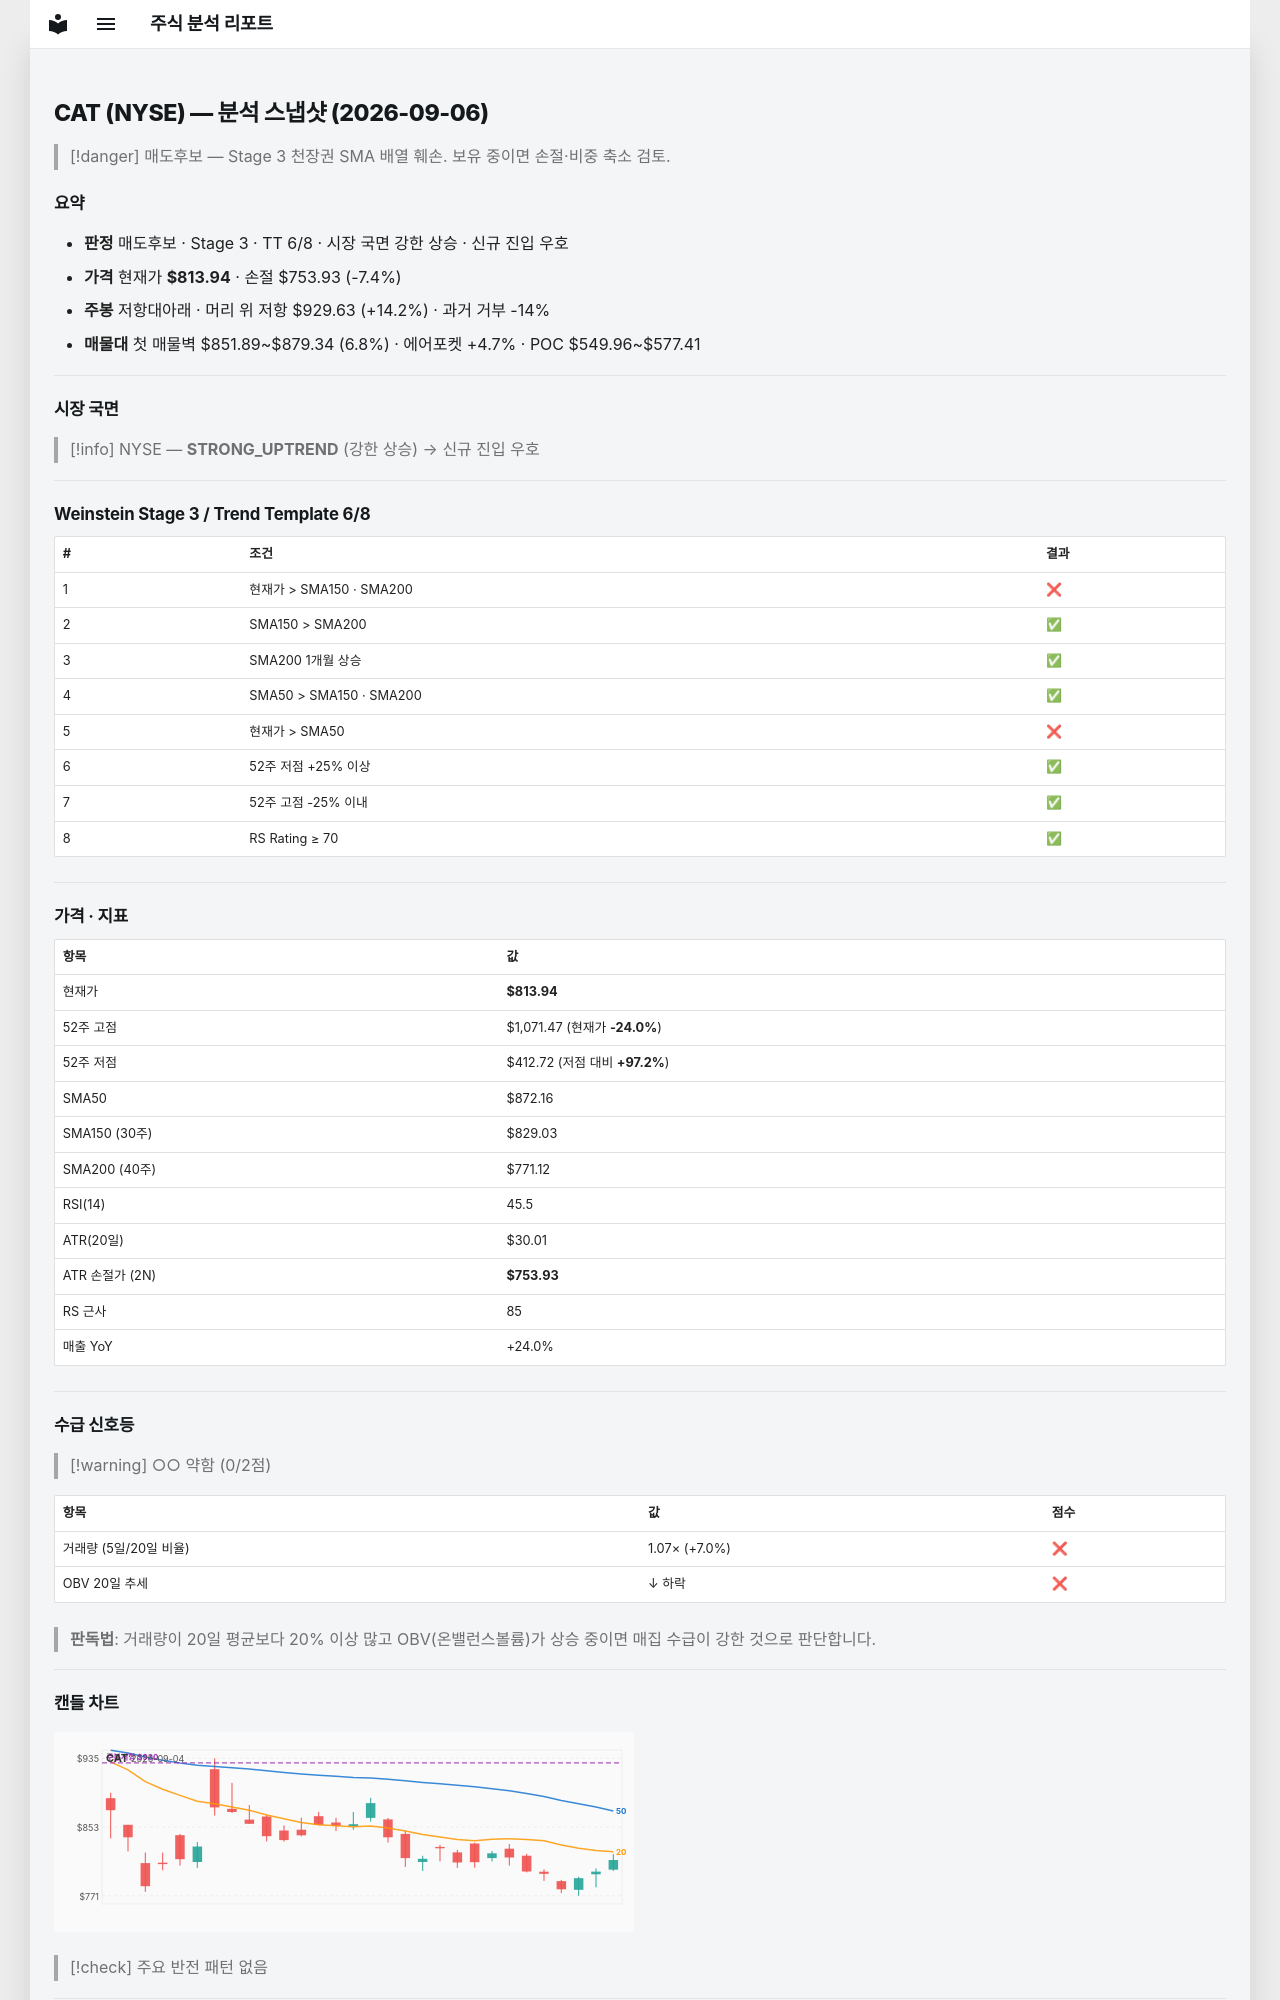

repository: soloandco/stock-reports · page: snapshots/CAT-2026-09-06/index.html · generator: mkdocs

---
type: analysis-snapshot
title: CAT 분석 스냅샷
ticker: CAT
market: NYSE
created: 2026-09-06
updated: 2026-09-06
bar-date: 2026-09-04
verdict: 매도후보
real-rr: 1.93
sma50-gap-pct: -6.7
weekly-position: 저항대아래
weekly-overhead-price: 929.63
weekly-overhead-pct: 14.2
stage: 3
trend-template-score: 6
price: 813.9400024414062
stop-price: 753.9271582056762
market-regime: STRONG_UPTREND
supply-demand-score: 0/2
supply-demand-label: 약함
status: tracking
tags:
  - stock-agent
  - watchlist
  - CAT
  - analysis
related:
  - "[[analysis-template]]"
---

# CAT (NYSE) — 분석 스냅샷 (2026-09-06)

> [!danger] 매도후보 — Stage 3 천장권
> SMA 배열 훼손. 보유 중이면 손절·비중 축소 검토.

## 요약

- **판정** 매도후보 · Stage 3 · TT 6/8 · 시장 국면 강한 상승 · 신규 진입 우호
- **가격** 현재가 **$813.94** · 손절 $753.93 (-7.4%)
- **주봉** 저항대아래 · 머리 위 저항 $929.63 (+14.2%) · 과거 거부 -14%
- **매물대** 첫 매물벽 $851.89~$879.34 (6.8%) · 에어포켓 +4.7% · POC $549.96~$577.41

---

## 시장 국면

> [!info] NYSE — **STRONG_UPTREND** (강한 상승) → 신규 진입 우호

---

## Weinstein Stage 3 / Trend Template 6/8

| # | 조건 | 결과 |
|---|------|------|
| 1 | 현재가 > SMA150 · SMA200 | ❌ |
| 2 | SMA150 > SMA200 | ✅ |
| 3 | SMA200 1개월 상승 | ✅ |
| 4 | SMA50 > SMA150 · SMA200 | ✅ |
| 5 | 현재가 > SMA50 | ❌ |
| 6 | 52주 저점 +25% 이상 | ✅ |
| 7 | 52주 고점 -25% 이내 | ✅ |
| 8 | RS Rating ≥ 70 | ✅ |

---

## 가격 · 지표

| 항목 | 값 |
|------|---|
| 현재가 | **$813.94** |
| 52주 고점 | $1,071.47 (현재가 **-24.0%**) |
| 52주 저점 | $412.72 (저점 대비 **+97.2%**) |
| SMA50 | $872.16 |
| SMA150 (30주) | $829.03 |
| SMA200 (40주) | $771.12 |
| RSI(14) | 45.5 |
| ATR(20일) | $30.01 |
| ATR 손절가 (2N) | **$753.93** |
| RS 근사 | 85 |
| 매출 YoY | +24.0% |

---
## 수급 신호등

> [!warning] ○○ 약함 (0/2점)

| 항목 | 값 | 점수 |
|------|------|------|
| 거래량 (5일/20일 비율) | 1.07× (+7.0%) | ❌ |
| OBV 20일 추세 | ↓ 하락 | ❌ |

> **판독법**: 거래량이 20일 평균보다 20% 이상 많고 OBV(온밸런스볼륨)가 상승 중이면 매집 수급이 강한 것으로 판단합니다.

---
